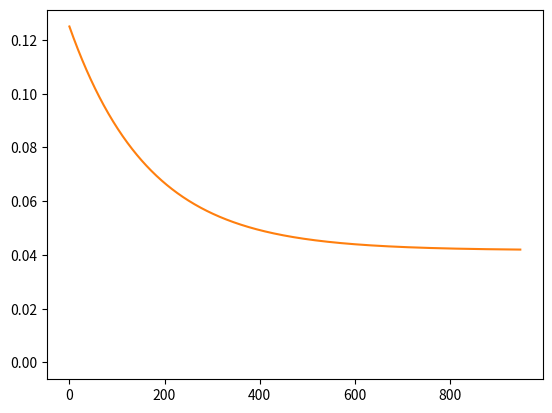

This chart was generated by the following Python code:
import numpy as np
import matplotlib.pyplot as plt

# Definición de variables de ayuda
entradas = np.matrix([[1,0], [0,1], [0,0], [1,1]]) #matriz de entradas de una tabla de verdad, de dos variables
salidas_and = np.array([0,0,0,1]) #matriz de salidas de operacion AND
salidas_or = np.array([1,1,0,1]) #matriz de salidas de operacion OR

theta = np.random.random(entradas.shape[1])*2 # #thetas iniciales, pesos

# PERCEPTRON

#funcion que calcula el costo de una iteracion de Perceptron
def funcionCostoPerceptron(theta,X,y):
    r = X.dot(theta.T)
    for i in np.arange(r.shape[1]):
        r[0,i] = (1 if r[0,i] >= 1 else 0)
    J = y-r
    grad = 0.5*J*X
    return [J, grad]

#Funcion que entrena un Perceptron
def	entrenaPerceptron(X, y, theta):
    alpha = 0.5
    cont = True
    e = 0.01
    h_err = []
    while cont:
        Net = np.zeros(X.shape[0])
        out = np.zeros(X.shape[0])
        ct = 0
        for it in np.arange(X.shape[0]):
            err, g = funcionCostoPerceptron(theta, X[it, :], y[it])
            theta = theta + g
            ct += err[0,0]
        h_err.append(ct)
        cont = (True if abs(ct) > e else False)
    plt.plot(h_err)
    plt.show()
    return theta

#Funcion que predice las salidas de una matriz de entradas, utilizando Perceptron
def predicePerceptron(theta, X):
    r = X.dot(theta.T)
    for i in np.arange(r.shape[0]):
        r[i] = (1 if r[i] >= 1 else 0)
    return r.T

# ADALINE

# fucion que calcula el costo de una iteración de Adaline
def funcionCostoAdaline(theta,X,y):
    alpha = 0.001
    r = (X.dot(theta)).tolist()[0]
    J = (y-r)[0]
    grad = (alpha*((y-r)*X)).tolist()[0]
    return [J, grad]

#Funcion que entrena el PE de Adaline
def	entrenaAdaline(X, y, theta):
    cont = True
    e = 0.042
    h_err = []
    while cont:
        ct = 0
        for it in np.arange(X.shape[0]):
            c, grad = funcionCostoAdaline(theta, X[it,:],y[it])
            theta = theta + grad
            ct += c*c
        ct = ct / (2*X.shape[0])
        h_err.append(ct)
        cont = (True if ct > e else False)
    plt.plot(h_err)
    plt.show()
    return theta

#Funcion que predice los resultados segun una matriz de entradas, utilizando Adaline
def prediceAdaline(theta, X):
    r = X.dot(theta.T).tolist()[0]
    for i in np.arange(len(r)):
        r[i] = (1 if r[i] >= 0.5 else 0)
    return r


#Llamadas de Ejemplo
t = entrenaPerceptron(entradas, salidas_and, theta)
print("Theta Perceptron", t)
samples = np.matrix([[1,1],[0,1],[0,0]])
print("Prediccion con Perceptron, de las muestras:\n", samples,"_____", predicePerceptron(t, samples))
theta = np.zeros(entradas.shape[1]) # Inicializacion de Thetas para Adaline
t = entrenaAdaline(entradas, salidas_and, theta)
print("Theta ADALINE", t)
print("Prediccion con Adaline, de las muestras:\n", samples,"_____", prediceAdaline(t, samples))
